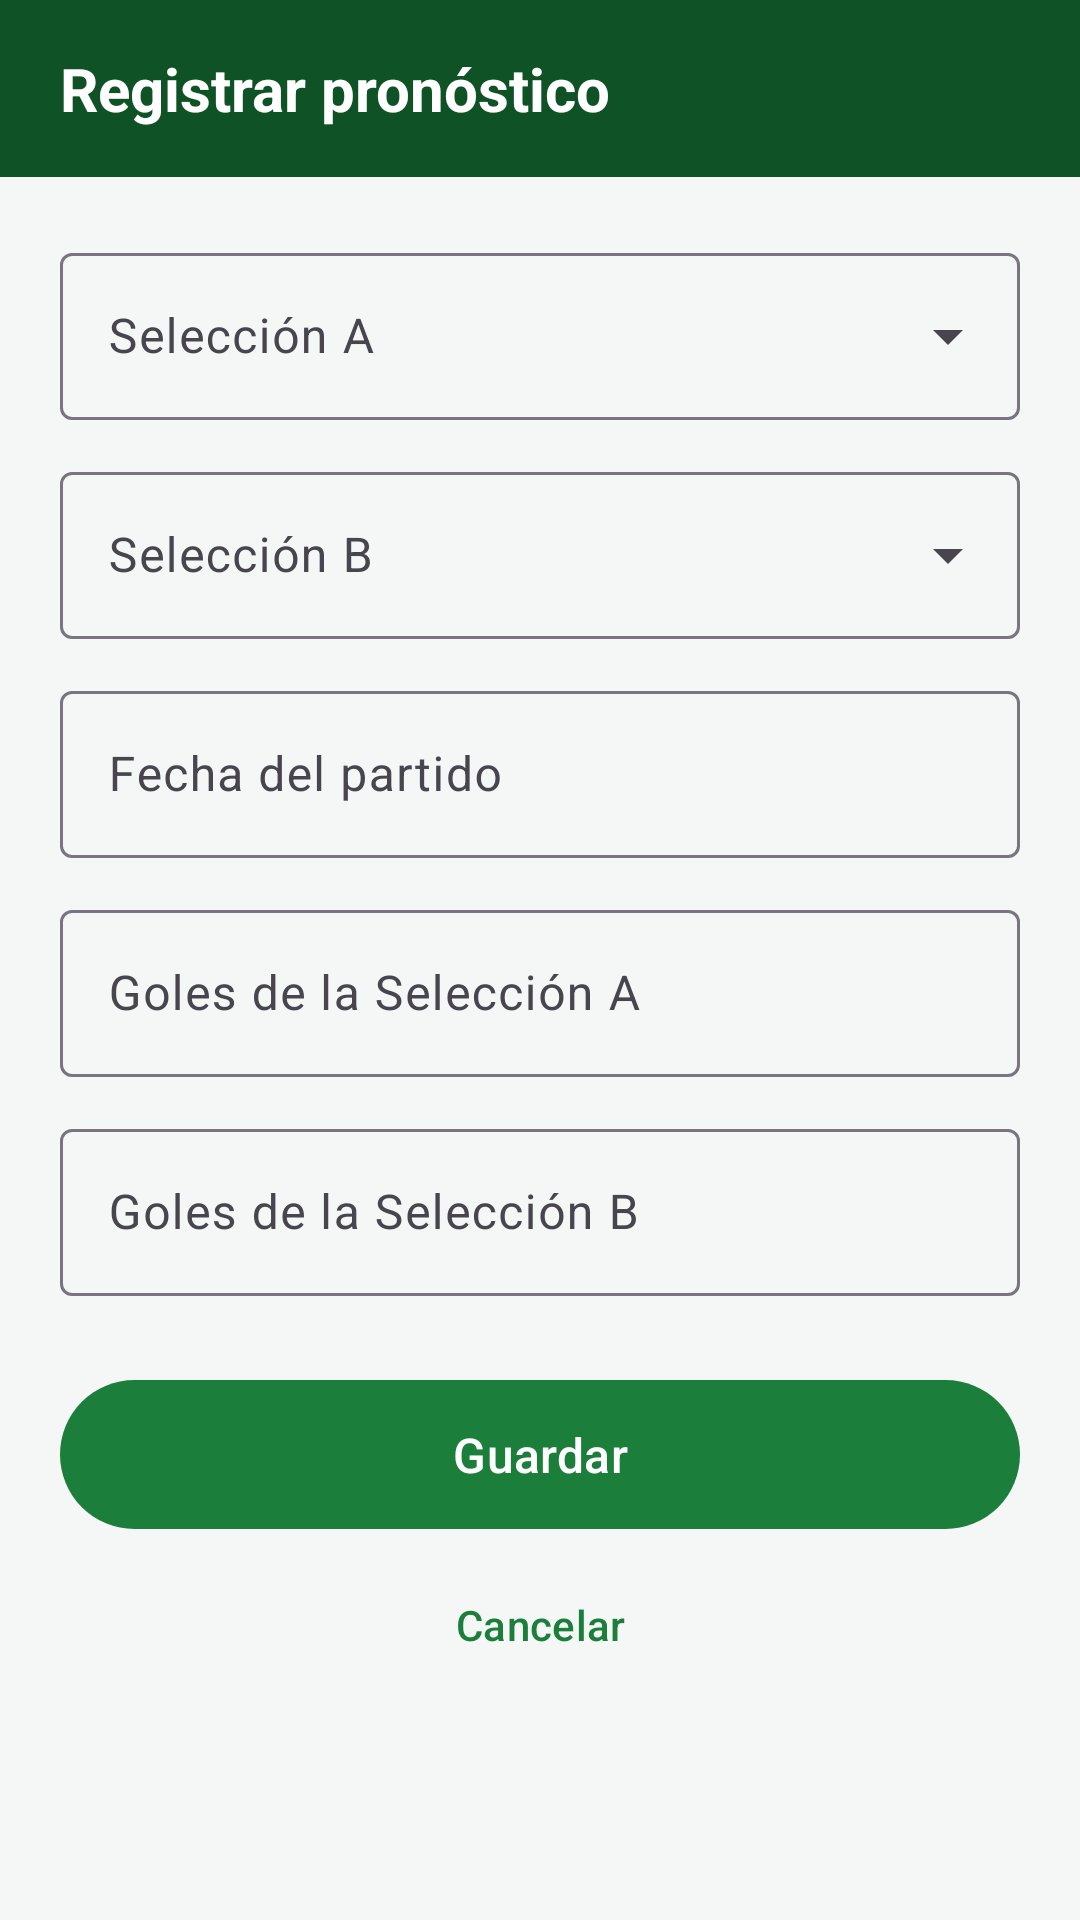

Write the Android layout XML for this screen, with the resource values it uses.
<!-- AndroidManifest.xml: application theme Theme.Mundial -->
<!-- res/layout/activity_pronostico_form.xml -->
<?xml version="1.0" encoding="utf-8"?>
<LinearLayout xmlns:android="http://schemas.android.com/apk/res/android"
    xmlns:app="http://schemas.android.com/apk/res-auto"
    android:layout_width="match_parent"
    android:layout_height="match_parent"
    android:orientation="vertical">

    <TextView
        android:id="@+id/tvTituloForm"
        android:layout_width="match_parent"
        android:layout_height="wrap_content"
        android:background="@color/verde_oscuro"
        android:paddingHorizontal="20dp"
        android:paddingVertical="16dp"
        android:text="@string/form_titulo_nuevo"
        android:textColor="@color/blanco"
        android:textSize="20sp"
        android:textStyle="bold" />

    <ScrollView
        android:layout_width="match_parent"
        android:layout_height="0dp"
        android:layout_weight="1">

        <LinearLayout
            android:layout_width="match_parent"
            android:layout_height="wrap_content"
            android:orientation="vertical"
            android:padding="20dp">

            <com.google.android.material.textfield.TextInputLayout
                android:id="@+id/tilSeleccionA"
                style="@style/Widget.Material3.TextInputLayout.OutlinedBox.ExposedDropdownMenu"
                android:layout_width="match_parent"
                android:layout_height="wrap_content"
                android:hint="@string/hint_seleccion_a">

                <AutoCompleteTextView
                    android:id="@+id/acSeleccionA"
                    android:layout_width="match_parent"
                    android:layout_height="wrap_content"
                    android:inputType="textCapWords"
                    android:maxLines="1" />
            </com.google.android.material.textfield.TextInputLayout>

            <com.google.android.material.textfield.TextInputLayout
                android:id="@+id/tilSeleccionB"
                style="@style/Widget.Material3.TextInputLayout.OutlinedBox.ExposedDropdownMenu"
                android:layout_width="match_parent"
                android:layout_height="wrap_content"
                android:layout_marginTop="12dp"
                android:hint="@string/hint_seleccion_b">

                <AutoCompleteTextView
                    android:id="@+id/acSeleccionB"
                    android:layout_width="match_parent"
                    android:layout_height="wrap_content"
                    android:inputType="textCapWords"
                    android:maxLines="1" />
            </com.google.android.material.textfield.TextInputLayout>

            <com.google.android.material.textfield.TextInputLayout
                android:id="@+id/tilFecha"
                style="@style/Widget.Material3.TextInputLayout.OutlinedBox"
                android:layout_width="match_parent"
                android:layout_height="wrap_content"
                android:layout_marginTop="12dp"
                android:hint="@string/hint_fecha">

                <com.google.android.material.textfield.TextInputEditText
                    android:id="@+id/etFecha"
                    android:layout_width="match_parent"
                    android:layout_height="wrap_content"
                    android:clickable="true"
                    android:cursorVisible="false"
                    android:focusable="false"
                    android:inputType="none" />
            </com.google.android.material.textfield.TextInputLayout>

            <com.google.android.material.textfield.TextInputLayout
                android:id="@+id/tilGolesA"
                style="@style/Widget.Material3.TextInputLayout.OutlinedBox"
                android:layout_width="match_parent"
                android:layout_height="wrap_content"
                android:layout_marginTop="12dp"
                android:hint="@string/hint_goles_a">

                <com.google.android.material.textfield.TextInputEditText
                    android:id="@+id/etGolesA"
                    android:layout_width="match_parent"
                    android:layout_height="wrap_content"
                    android:inputType="number"
                    android:maxLength="2" />
            </com.google.android.material.textfield.TextInputLayout>

            <com.google.android.material.textfield.TextInputLayout
                android:id="@+id/tilGolesB"
                style="@style/Widget.Material3.TextInputLayout.OutlinedBox"
                android:layout_width="match_parent"
                android:layout_height="wrap_content"
                android:layout_marginTop="12dp"
                android:hint="@string/hint_goles_b">

                <com.google.android.material.textfield.TextInputEditText
                    android:id="@+id/etGolesB"
                    android:layout_width="match_parent"
                    android:layout_height="wrap_content"
                    android:inputType="number"
                    android:maxLength="2" />
            </com.google.android.material.textfield.TextInputLayout>

            <LinearLayout
                android:id="@+id/bloqueEstado"
                android:layout_width="match_parent"
                android:layout_height="wrap_content"
                android:orientation="vertical"
                android:visibility="gone">

                <com.google.android.material.textfield.TextInputLayout
                    android:id="@+id/tilEstado"
                    style="@style/Widget.Material3.TextInputLayout.OutlinedBox.ExposedDropdownMenu"
                    android:layout_width="match_parent"
                    android:layout_height="wrap_content"
                    android:layout_marginTop="12dp"
                    android:hint="@string/hint_estado">

                    <AutoCompleteTextView
                        android:id="@+id/acEstado"
                        android:layout_width="match_parent"
                        android:layout_height="wrap_content"
                        android:inputType="none" />
                </com.google.android.material.textfield.TextInputLayout>

                <TextView
                    android:layout_width="wrap_content"
                    android:layout_height="wrap_content"
                    android:layout_marginTop="6dp"
                    android:text="@string/estado_aviso_bloqueo"
                    android:textColor="@color/texto_secundario"
                    android:textSize="12sp" />
            </LinearLayout>

            <com.google.android.material.button.MaterialButton
                android:id="@+id/btnGuardar"
                android:layout_width="match_parent"
                android:layout_height="wrap_content"
                android:layout_marginTop="24dp"
                android:paddingVertical="14dp"
                android:text="@string/btn_guardar"
                android:textSize="16sp" />

            <com.google.android.material.button.MaterialButton
                android:id="@+id/btnCancelar"
                style="@style/Widget.Material3.Button.TextButton"
                android:layout_width="match_parent"
                android:layout_height="wrap_content"
                android:layout_marginTop="4dp"
                android:text="@string/btn_cancelar" />
        </LinearLayout>
    </ScrollView>
</LinearLayout>
<!-- resources referenced by this layout -->
<resources>
  <color name="blanco">#FFFFFF</color>
  <color name="texto_secundario">#5A6B61</color>
  <color name="verde_oscuro">#0F5226</color>
  <string name="btn_cancelar">Cancelar</string>
  <string name="btn_guardar">Guardar</string>
  <string name="estado_aviso_bloqueo">Al marcarlo como Acertado o Fallado, el pronóstico quedará bloqueado.</string>
  <string name="form_titulo_nuevo">Registrar pronóstico</string>
  <string name="hint_estado">Estado</string>
  <string name="hint_fecha">Fecha del partido</string>
  <string name="hint_goles_a">Goles de la Selección A</string>
  <string name="hint_goles_b">Goles de la Selección B</string>
  <string name="hint_seleccion_a">Selección A</string>
  <string name="hint_seleccion_b">Selección B</string>
  <style name="Theme.Mundial" parent="Theme.Material3.Light.NoActionBar">
          <item name="colorPrimary">@color/verde_cancha</item>
          <item name="colorOnPrimary">@color/blanco</item>
          <item name="colorSecondary">@color/dorado</item>
          <item name="colorOnSecondary">@color/texto_principal</item>
          <item name="android:windowBackground">@color/fondo</item>
          <item name="android:statusBarColor">@color/verde_oscuro</item>
          <item name="android:windowLightStatusBar">false</item>
          <item name="android:windowOptOutEdgeToEdgeEnforcement" tools:targetApi="35">true</item>
      </style>
  <color name="verde_cancha">#1B7F3B</color>
  <color name="dorado">#F2B705</color>
  <color name="texto_principal">#16241B</color>
  <color name="fondo">#F4F7F5</color>
</resources>
